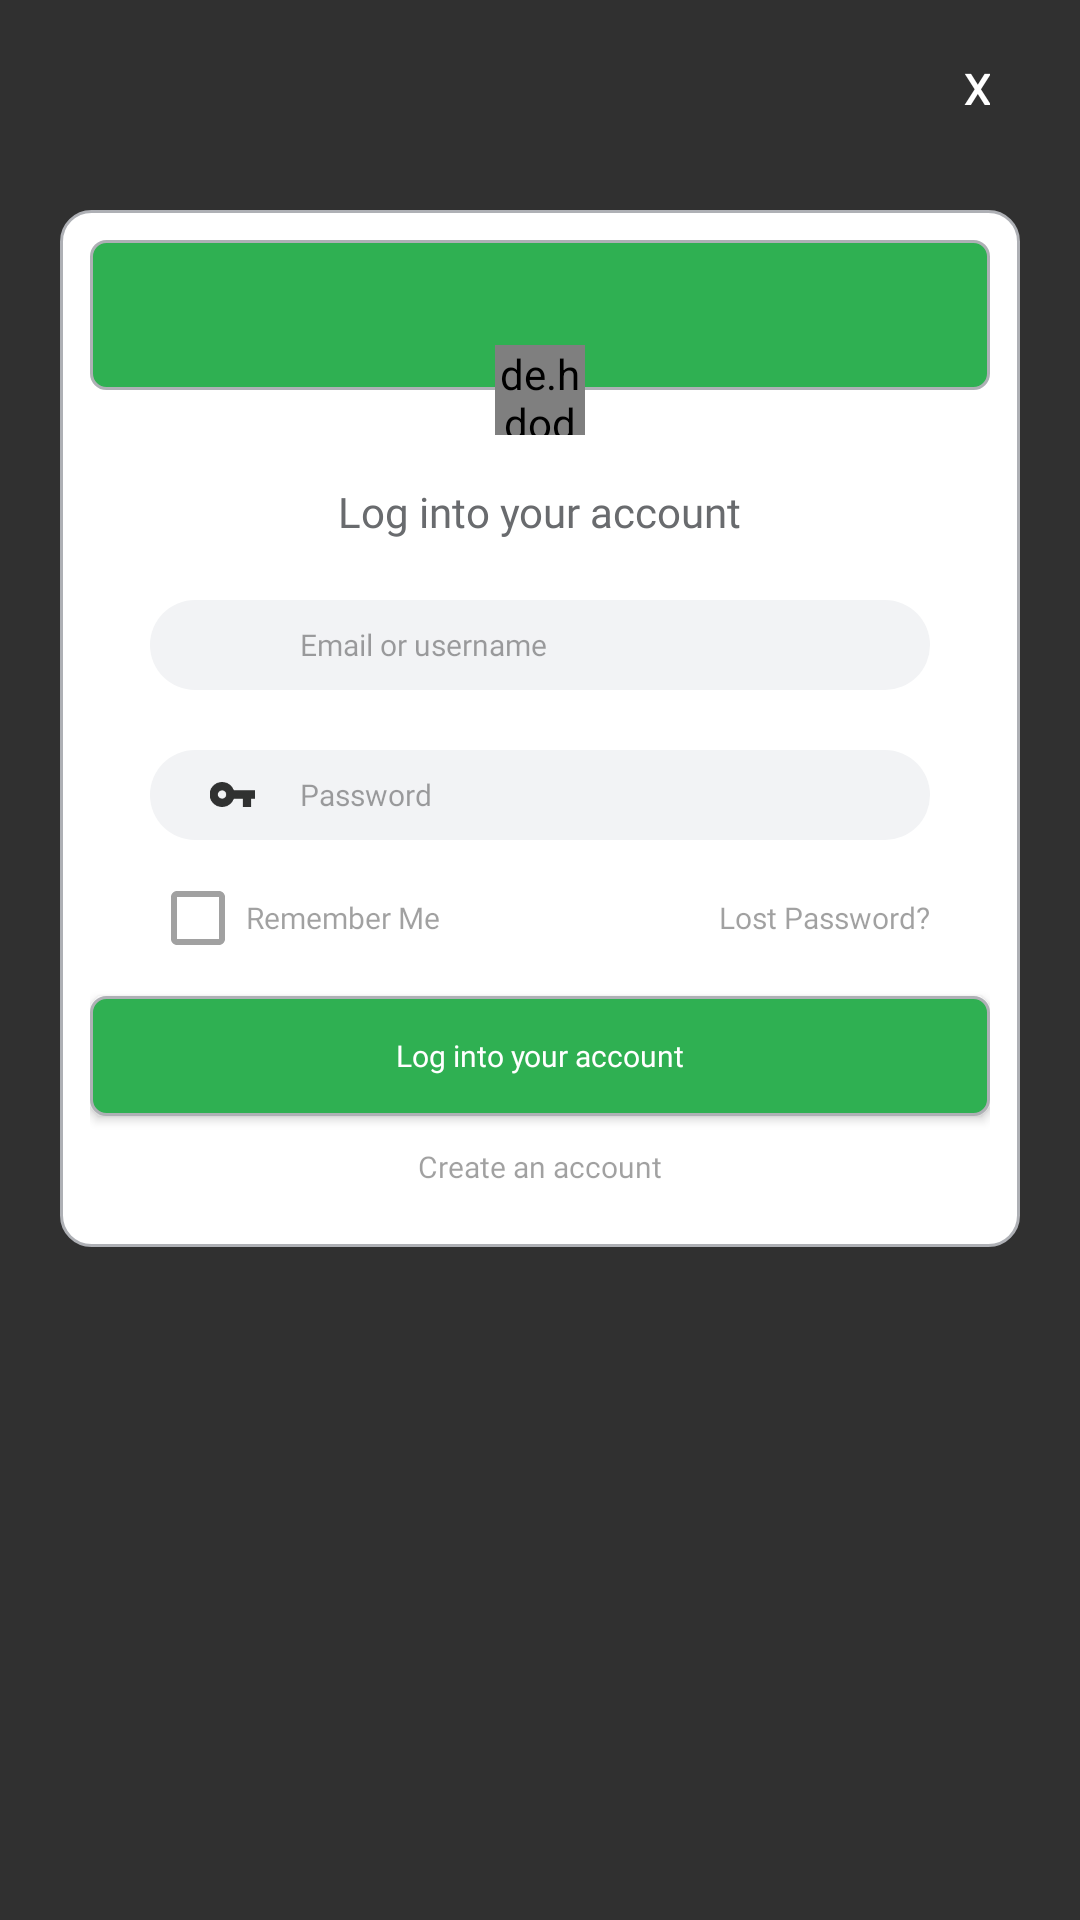

The Android layout XML behind this screen, and the referenced resources:
<!-- AndroidManifest.xml: application theme Theme.9JaTalks -->
<!-- res/layout/custom_popup_login.xml -->
<?xml version="1.0" encoding="utf-8"?>
<RelativeLayout xmlns:android="http://schemas.android.com/apk/res/android"
        android:layout_width="match_parent"
        android:layout_height="match_parent"
        xmlns:app="http://schemas.android.com/apk/res-auto"
        android:background="#00000000">

    <TextView
            android:layout_width="wrap_content"
            android:layout_height="wrap_content"
            android:layout_alignParentRight="true"
            android:layout_marginTop="20dp"
            android:layout_marginRight="30dp"
            android:fontFamily="@font/poppinsregular"
            android:text="X"
            android:id="@+id/close"
            android:textColor="#ffffff"
            android:textStyle="bold" />

    <LinearLayout
            android:layout_width="400dp"
            android:layout_height="wrap_content"
            android:orientation="vertical"
            android:layout_marginLeft="20dp"
            android:layout_marginRight="20dp"
            android:layout_marginBottom="20dp"
            android:layout_marginTop="70dp"
            android:background="@drawable/white_card">
        <RelativeLayout
                android:layout_width="match_parent"
                android:layout_height="100dp">

            <LinearLayout
                    android:layout_width="match_parent"
                    android:layout_height="50dp"
                    android:layout_marginBottom="50dp"
                    android:background="@drawable/green_card" />
            <de.hdodenhof.circleimageview.CircleImageView
                    android:layout_width="30dp"
                    android:layout_height="30dp"
                    app:civ_border_color="@color/white"
                    app:civ_border_width="1dp"
                    app:civ_border_overlay="true"
                    android:layout_centerInParent="true"
                    app:civ_circle_background_color="@color/white"
                    android:src="@drawable/user_icon"/>

            <TextView
                    android:layout_width="wrap_content"
                    android:layout_height="wrap_content"
                    android:layout_alignParentBottom="true"
                    android:layout_centerHorizontal="true"
                    android:fontFamily="@font/poppinsbold"
                    android:text="Log into your account"
                    android:textColor="#696b6e"
                    android:textSize="14dp" />
        </RelativeLayout>



        <LinearLayout
                android:layout_width="match_parent"
                android:layout_height="30dp"
                android:orientation="horizontal"
                android:background="@drawable/new_login2"
                android:layout_marginTop="20dp"
                android:layout_marginLeft="20dp"
                android:layout_marginRight="20dp"
                android:layout_gravity="center"
                android:gravity="center">
            <ImageView
                    android:layout_width="15dp"
                    android:layout_height="15dp"
                    android:layout_marginLeft="20dp"
                    android:src="@drawable/user_icon"/>

            <EditText
                    android:layout_width="match_parent"
                    android:layout_height="match_parent"
                    android:layout_marginRight="20dp"
                    android:layout_marginLeft="15dp"
                    android:hint="Email or username"
                    android:textColorHint="#5e000000"
                    android:textColor="#5e000000"
                    android:fontFamily="@font/poppinsmedium"
                    android:inputType="textEmailAddress"
                    android:textSize="10dp"
                    android:id="@+id/edtemail"
                    android:singleLine="true"
                    android:background="@android:color/transparent"/>

        </LinearLayout>

        <LinearLayout
                android:layout_width="match_parent"
                android:layout_height="30dp"
                android:orientation="horizontal"
                android:background="@drawable/new_login2"
                android:layout_marginTop="20dp"
                android:layout_marginLeft="20dp"
                android:layout_marginRight="20dp"
                android:layout_gravity="center"
                android:gravity="center">
            <ImageView
                    android:layout_width="15dp"
                    android:layout_height="15dp"
                    android:layout_marginLeft="20dp"
                    android:src="@drawable/key"/>

            <EditText
                    android:layout_width="match_parent"
                    android:layout_height="match_parent"
                    android:layout_marginRight="20dp"
                    android:layout_marginLeft="15dp"
                    android:hint="Password"
                    android:textColorHint="#5e000000"
                    android:textColor="#5e000000"
                    android:fontFamily="@font/poppinsmedium"
                    android:inputType="textPassword"
                    android:textSize="10dp"
                    android:id="@+id/edtpassword"
                    android:singleLine="true"
                    android:background="@android:color/transparent"/>

        </LinearLayout>

        <RelativeLayout
                android:layout_width="match_parent"
                android:layout_height="wrap_content"
                android:layout_marginLeft="20dp"
                android:layout_marginTop="10dp"
                android:layout_marginRight="20dp">

            <CheckBox
                android:id="@+id/remember"
                android:layout_width="wrap_content"
                android:layout_height="wrap_content"
                android:layout_alignParentLeft="true"
                android:layout_centerVertical="true"
                android:buttonTint="#5e000000"
                android:fontFamily="@font/poppinsregular"
                android:text="Remember Me"
                android:textColor="#5e000000"
                android:textSize="10dp" />

            <TextView
                    android:layout_width="wrap_content"
                    android:layout_height="wrap_content"
                    android:layout_alignParentRight="true"
                    android:layout_centerVertical="true"
                    android:fontFamily="@font/poppinsregular"
                    android:id="@+id/lostpassword"
                    android:text="Lost Password?"
                    android:textColor="#5e000000"
                    android:textSize="10dp" />
        </RelativeLayout>
        <ProgressBar
            android:layout_width="wrap_content"
            android:layout_height="wrap_content"
            android:layout_gravity="center"
            android:id="@+id/progressBar"
            android:visibility="gone"/>
        <TextView
            android:layout_width="wrap_content"
            android:layout_height="wrap_content"
            android:text="Loading"
            android:textSize="10dp"
            android:textColor="#000000"
            android:id="@+id/loadingtext"
            android:layout_gravity="center"
            android:visibility="gone"/>

        <Button
                android:layout_width="match_parent"
                android:layout_height="40dp"
                android:background="@drawable/green_card"
                android:layout_marginTop="10dp"
                android:text="Log into your account"
                android:textAllCaps="false"
                android:textSize="10dp"
                android:textColor="@color/white"
                android:id="@+id/login"
                android:fontFamily="@font/poppinsmedium"/>

        <TextView
                android:layout_width="wrap_content"
                android:layout_height="wrap_content"
                android:id="@+id/createaccount"
                android:text="Create an account"
                android:textSize="10dp"
                android:layout_gravity="center"
                android:layout_marginTop="10dp"
                android:layout_marginBottom="10dp"
                android:textColor="#5e000000"
                android:fontFamily="@font/poppinsmedium"/>




    </LinearLayout>

</RelativeLayout>
<!-- resources referenced by this layout -->
<resources>
  <color name="white">#FFFFFFFF</color>
      //9JaTalks color pallete
  <!-- drawable green_card (drawable) -->
  <?xml version="1.0" encoding="utf-8"?>
  <shape xmlns:android="http://schemas.android.com/apk/res/android">
      <corners
              android:radius="5dp" />
      <solid
              android:color="@color/color2"/>
      <stroke
              android:color="#aeb0b5"
              android:width="1dp"/>
      <padding
              android:bottom="10dp"
              android:left="10dp"
              android:right="10dp"
              android:top="10dp"/>
  
  </shape>
  <!-- drawable key: png bitmap (drawable-hdpi, 338 bytes) -->
  <!-- drawable new_login2 (drawable) -->
  <?xml version="1.0" encoding="utf-8"?>
  <shape xmlns:android="http://schemas.android.com/apk/res/android">
      <corners
              android:radius="30dp" />
      <solid
              android:color="#f2f3f5"/>
  
  </shape>
  <!-- drawable white_card (drawable) -->
  <?xml version="1.0" encoding="utf-8"?>
  <shape xmlns:android="http://schemas.android.com/apk/res/android">
      <corners
              android:radius="10dp" />
      <solid
              android:color="@color/white"/>
      <stroke
              android:color="#aeb0b5"
              android:width="1dp"/>
      <padding
              android:bottom="10dp"
              android:left="10dp"
              android:right="10dp"
              android:top="10dp"/>
  
  </shape>
  <style name="Theme.9JaTalks" parent="Theme.AppCompat.NoActionBar">
          
          <item name="colorPrimary">@color/purple_500</item>
          <item name="colorPrimaryVariant">@color/purple_700</item>
          <item name="colorOnPrimary">@color/white</item>
          
          <item name="colorSecondary">@color/teal_200</item>
          <item name="colorSecondaryVariant">@color/teal_700</item>
          <item name="colorOnSecondary">@color/black</item>
          
      </style>
  <color name="color2">#2FB052</color>
  <color name="purple_500">#FF6200EE</color>
  <color name="purple_700">#FF3700B3</color>
  <color name="teal_200">#FF03DAC5</color>
  <color name="teal_700">#FF018786</color>
  <color name="black">#FF000000</color>
</resources>
